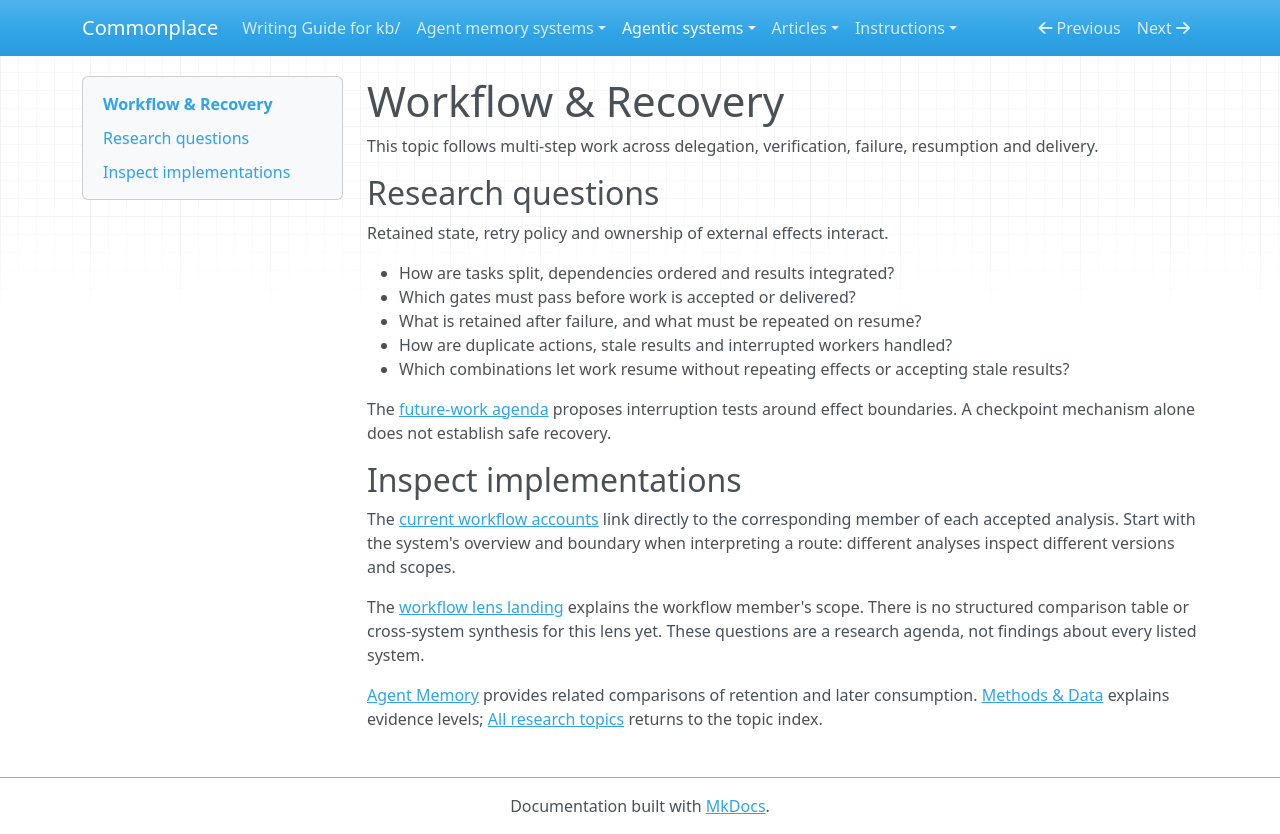

repository: zby/commonplace · page: agentic-systems/topics/workflow/index.html · generator: mkdocs

# Workflow & Recovery

This topic follows multi-step work across delegation, verification, failure, resumption and delivery.

## Research questions

Retained state, retry policy and ownership of external effects interact.

- How are tasks split, dependencies ordered and results integrated?
- Which gates must pass before work is accepted or delivered?
- What is retained after failure, and what must be repeated on resume?
- How are duplicate actions, stale results and interrupted workers handled?
- Which combinations let work resume without repeating effects or accepting stale results?

The [future-work agenda](./README.md#future-work) proposes
interruption tests around effect boundaries. A checkpoint mechanism alone
does not establish safe recovery.

## Inspect implementations

The [current workflow accounts](../comparisons/workflow/systems.md) link directly
to the corresponding member of each accepted analysis. Start with the system's
overview and boundary when interpreting a route: different analyses inspect
different versions and scopes.

The [workflow lens landing](../comparisons/workflow/README.md) explains the workflow
member's scope. There is no structured comparison table or cross-system synthesis for
this lens yet. These questions are a research agenda, not findings about every
listed system.

[Agent Memory](./memory.md) provides related comparisons of retention and later
consumption. [Methods & Data](../methods.md) explains evidence levels;
[All research topics](./README.md) returns to the topic index.
